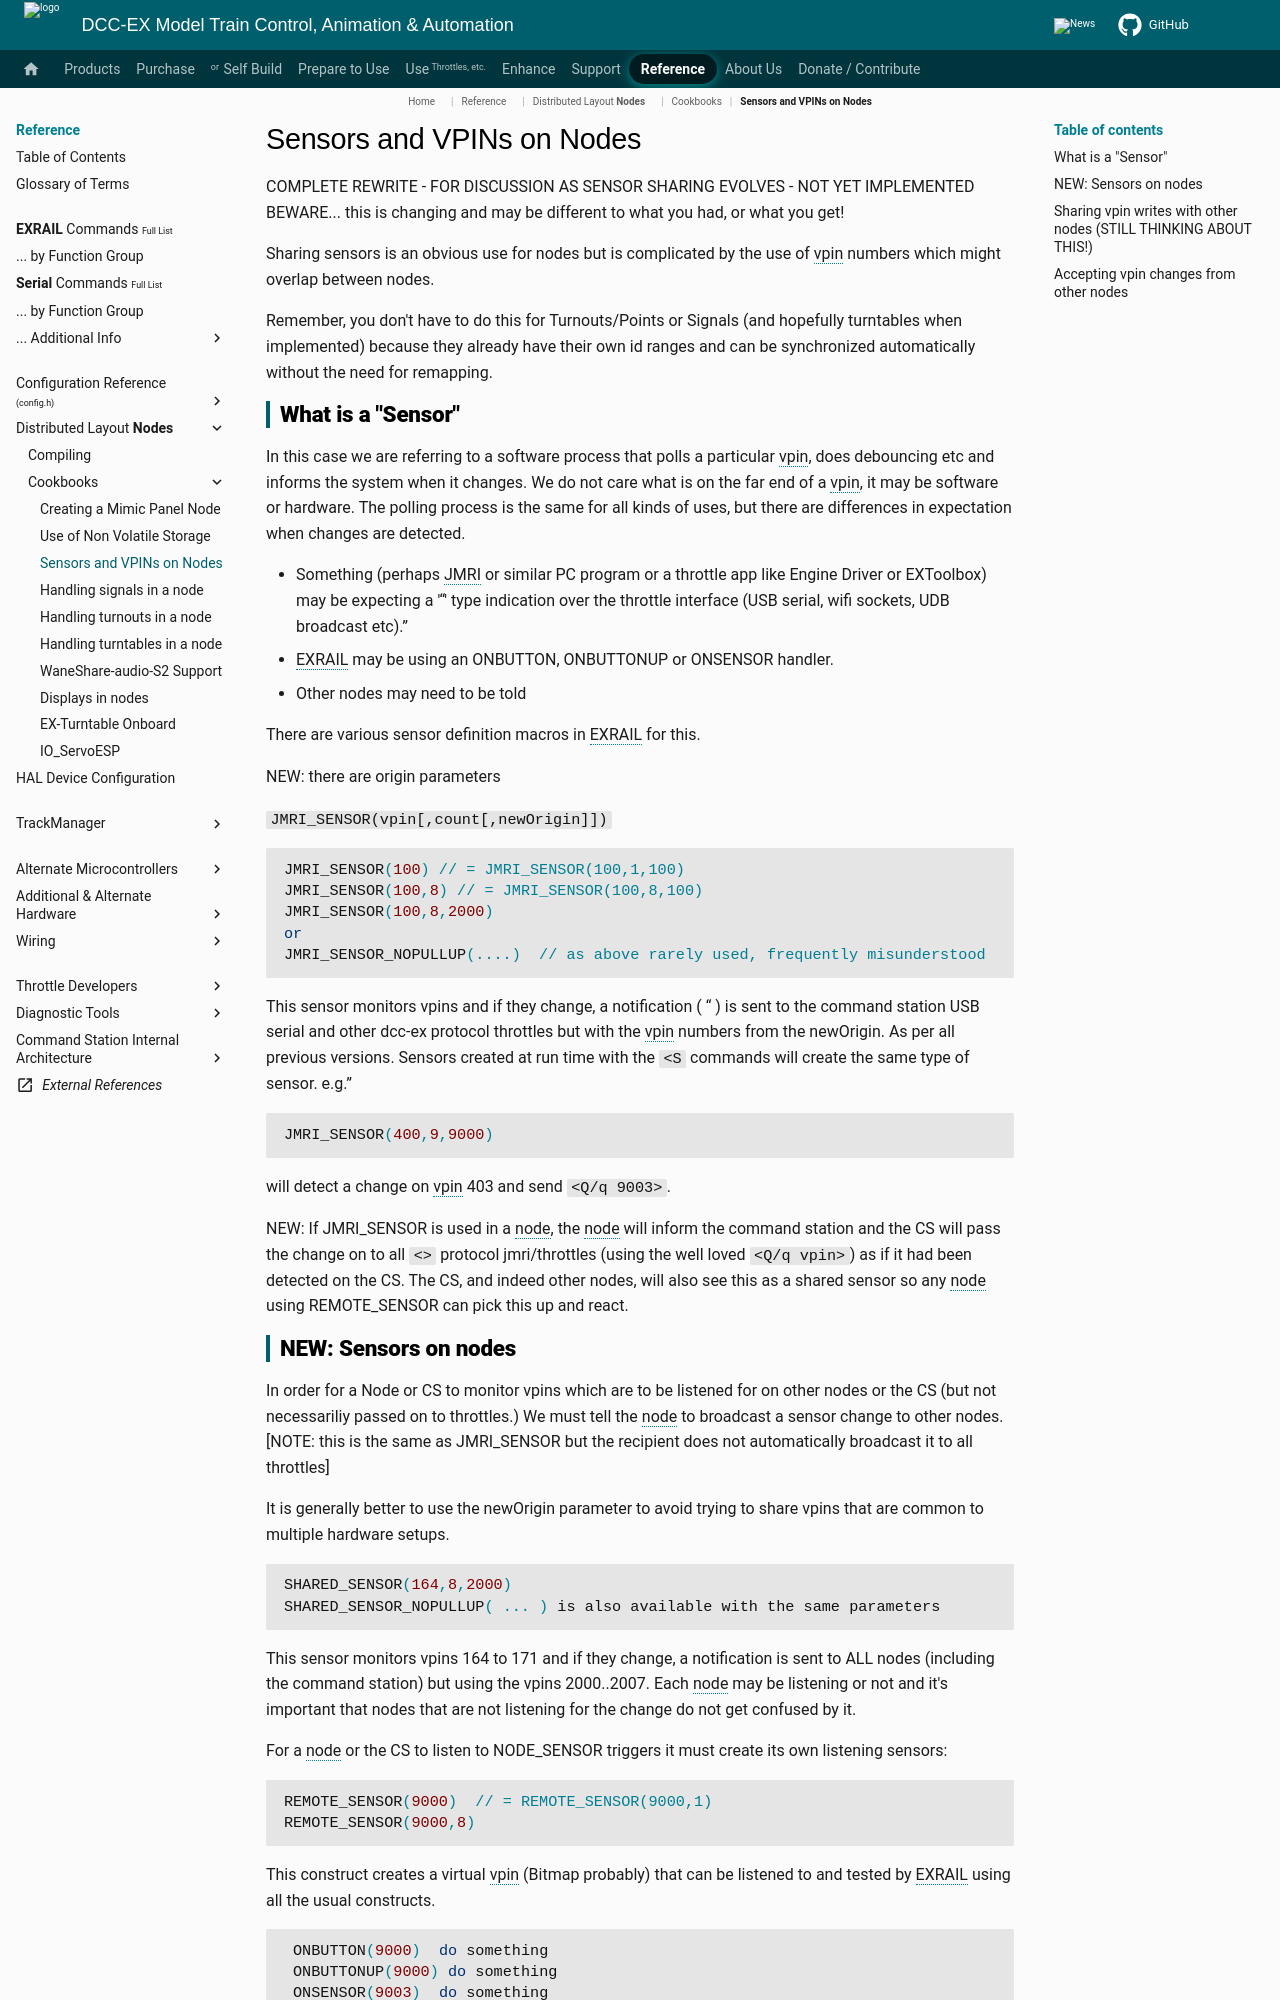

repository: DCC-EX/mkdocs-test · page: reference/nodes/cookbooks/nodes_cookbook_sensors/index.html · generator: mkdocs

# Sensors and VPINs on Nodes

COMPLETE REWRITE - FOR DISCUSSION AS SENSOR SHARING EVOLVES - NOT YET IMPLEMENTED  
BEWARE... this is changing and may be different to what you had, or what you get!

Sharing sensors is an obvious use for nodes but is complicated by the use of vpin numbers which might overlap between nodes.

Remember, you don't have to do this for Turnouts/Points or Signals (and hopefully turntables when implemented) because they already have their own id ranges and can be synchronized automatically without the need for remapping.

## What is a "Sensor"

In this case we are referring to a software process that polls a particular vpin, does debouncing etc and informs the system when it changes. We do not care what is on the far end of a vpin, it may be software or hardware. The polling process is the same for all kinds of uses, but there are differences in expectation when changes are detected.  
  
- Something (perhaps JMRI or similar PC program or a throttle app like Engine Driver or EXToolbox) may be expecting a '<Q/q>' type indication over the throttle interface (USB serial, wifi sockets, UDB broadcast etc).
- EXRAIL may be using an ONBUTTON, ONBUTTONUP or ONSENSOR handler.
- Other nodes may need to be told

There are various sensor definition macros in EXRAIL for this.

NEW: there are origin parameters

`JMRI_SENSOR(vpin[,count[,newOrigin]])`


```cpp
JMRI_SENSOR(100) // = JMRI_SENSOR(100,1,100)
JMRI_SENSOR(100,8) // = JMRI_SENSOR(100,8,100)
JMRI_SENSOR(100,8,2000) 
or 
JMRI_SENSOR_NOPULLUP(....)  // as above rarely used, frequently misunderstood
```

This sensor monitors vpins  and if they change, a notification ( <Q/q> ) is sent to the command station USB serial and other dcc-ex protocol throttles but with the vpin numbers from the newOrigin. As per all previous versions. Sensors created at run time with the `<S` commands will create the same type of sensor.
e.g.

```cpp
JMRI_SENSOR(400,9,9000)
```

will detect a change on vpin 403 and send `<Q/q 9003>`.

NEW: If JMRI_SENSOR is used in a node, the node will inform the command station and the CS will pass the change on to all `<>` protocol jmri/throttles (using the well loved `<Q/q vpin>`) as if it had been detected on the CS. The CS, and indeed other nodes, will also see this as a shared sensor so any node using REMOTE_SENSOR can pick this up and react.
